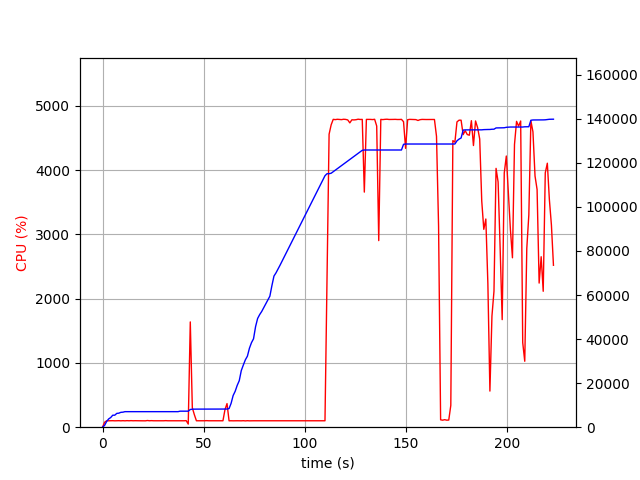

The table this chart was drawn from, first rows:
elapsed_time, nproc, cpu, mem_real, mem_virtual
3.838539123535156e-05, 1, 0.0, 8.602, 3186
1.006, 1, 76.5, 818.2, 1685
2.015, 1, 99.2, 2594, 4941
3.022, 1, 100.2, 3752, 6677
4.03, 1, 100.2, 4382, 6783
5.038, 1, 101.2, 5444, 8575
6.045, 1, 99.3, 5452, 8575
7.053, 1, 100.2, 6272, 10735
8.06, 1, 101.3, 6362, 10735
9.067, 1, 99.3, 6754, 10735
10.07, 1, 101.3, 6820, 10735
11.08, 1, 99.2, 7056, 10735
12.09, 1, 102.0, 7056, 10735
13.1, 1, 100.0, 7056, 10735
14.11, 1, 102.1, 7056, 10735
15.12, 1, 100.0, 7056, 10735
16.13, 1, 101.1, 7056, 10735
17.14, 1, 100.0, 7056, 10735
18.15, 1, 100.1, 7056, 10735
19.16, 1, 100.0, 7056, 10735
20.17, 1, 101.0, 7056, 10735
21.18, 1, 99.0, 7056, 10735
22.19, 1, 104.0, 7056, 10735
23.2, 1, 100.1, 7056, 10735
24.21, 1, 102.1, 7056, 10735
25.22, 1, 100.0, 7056, 10735
26.23, 1, 100.0, 7056, 10735
27.24, 1, 100.0, 7056, 10735
28.24, 1, 100.1, 7056, 10735
29.25, 1, 100.1, 7056, 10735
30.26, 1, 100.0, 7056, 10735
31.27, 1, 102.0, 7056, 10735
32.28, 1, 100.0, 7056, 10735
33.29, 1, 100.0, 7056, 10735
34.3, 1, 99.0, 7056, 10735
35.31, 1, 101.0, 7056, 10735
36.32, 1, 100.1, 7056, 10735
37.33, 1, 101.0, 7056, 10735
38.34, 1, 99.0, 7274, 10747
39.35, 1, 101.0, 7274, 10747
40.36, 1, 100.0, 7274, 10747
41.37, 1, 102.1, 7274, 10747
42.38, 1, 48.5, 7275, 10747
43.39, 1, 1638, 8040, 14848
44.4, 1, 302.0, 8182, 14968
45.41, 1, 194.0, 8208, 15048
46.42, 1, 100.0, 8208, 15048
47.43, 1, 100.0, 8208, 15048
48.44, 1, 100.1, 8208, 15048
49.45, 1, 100.2, 8208, 15048
50.46, 1, 100.1, 8208, 15048
51.47, 1, 102.0, 8216, 15048
52.48, 1, 100.1, 8216, 15048
53.49, 1, 100.1, 8216, 15048
54.5, 1, 100.0, 8216, 15048
55.5, 1, 100.2, 8216, 15048
56.51, 1, 101.1, 8216, 15048
57.52, 1, 100.0, 8216, 15048
58.53, 1, 100.1, 8216, 15048
59.54, 1, 100.0, 8216, 15048
... 161 more rows
